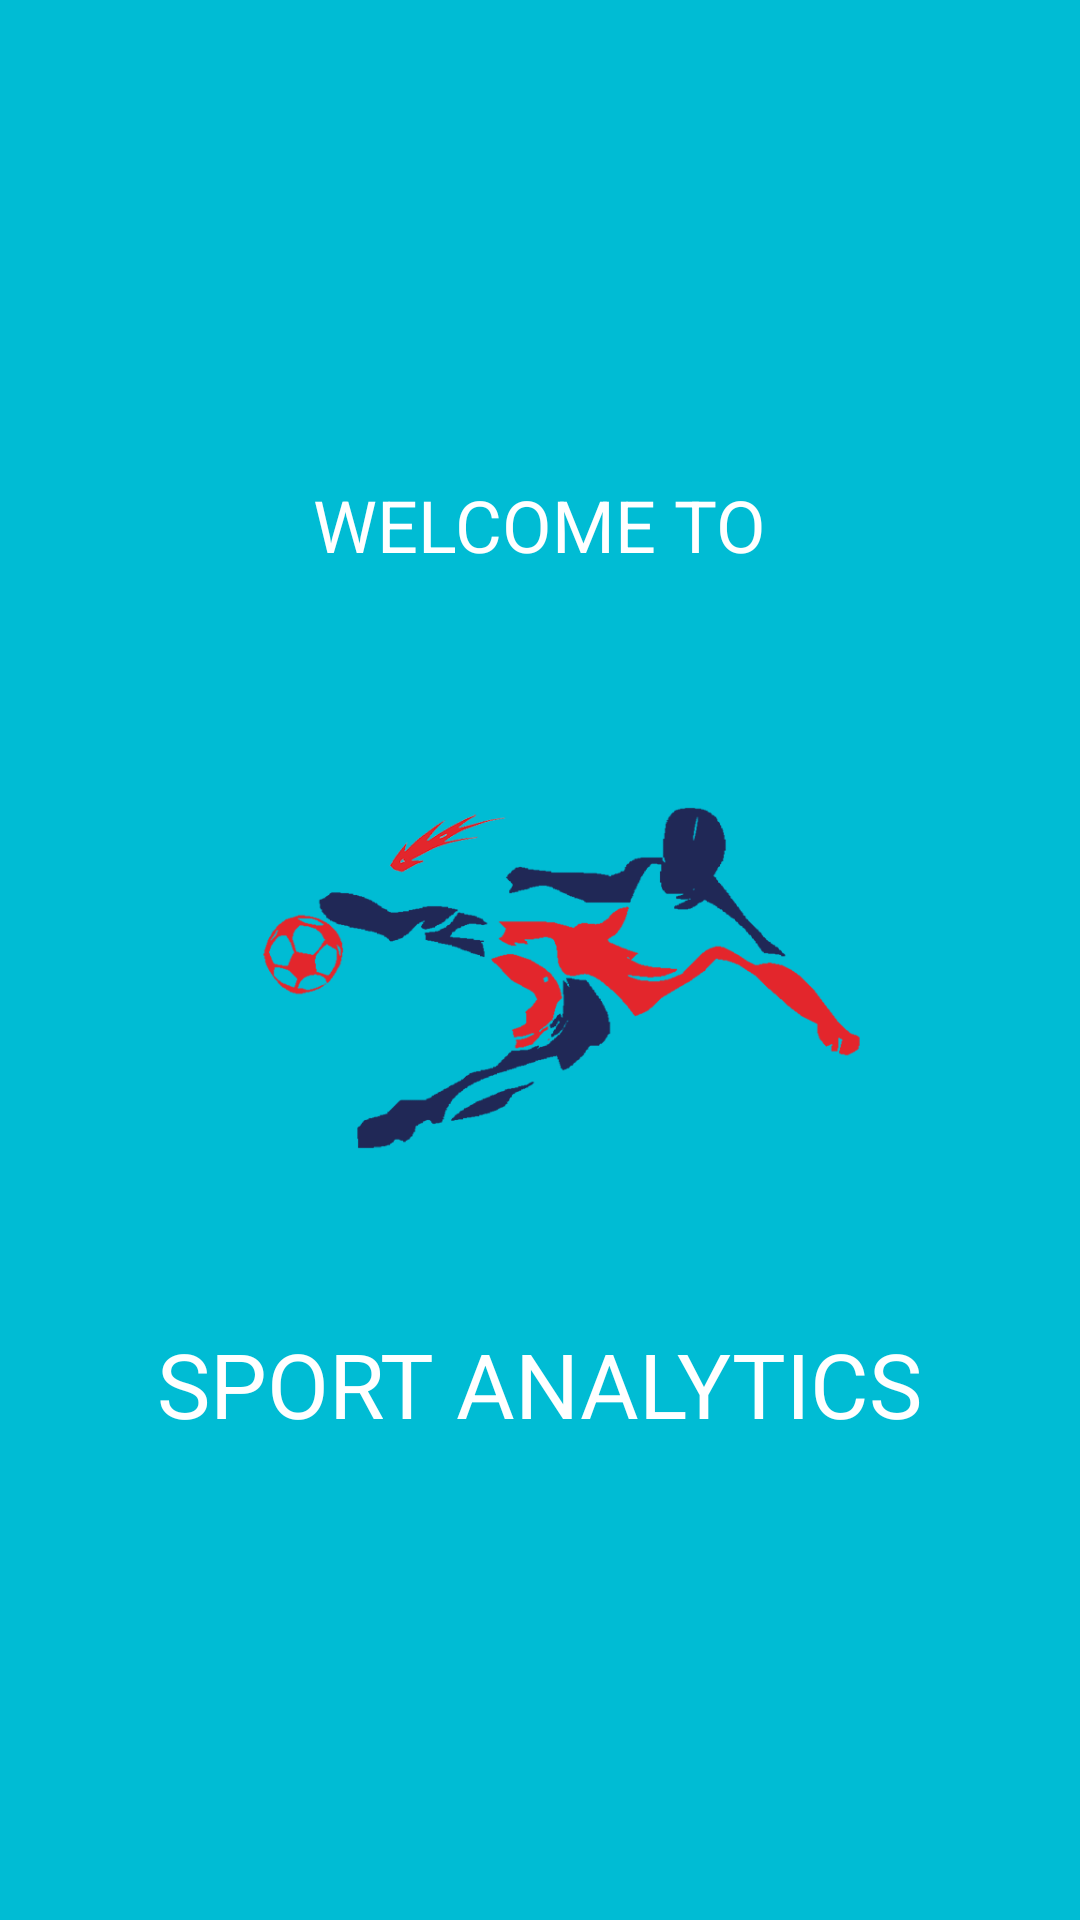

Here is an Android app screen rendered from its layout file. Give the layout XML and the strings, colors and styles it references.
<!-- AndroidManifest.xml: application theme AppTheme -->
<!-- res/layout/splash_layout.xml -->
<?xml version="1.0" encoding="utf-8"?>
<RelativeLayout xmlns:android="http://schemas.android.com/apk/res/android"
    android:layout_width="match_parent"
    android:layout_height="match_parent"
    android:background="@color/splash_background_color"
    android:gravity="center">

    <TextView
        android:id="@+id/text1"
        android:layout_width="wrap_content"
        android:layout_height="wrap_content"
        android:layout_centerHorizontal="true"
        android:text="WELCOME TO"
        android:textColor="#FFFFFF"
        android:textSize="24dp" />

    <ImageView
        android:id="@+id/logo_id"
        android:layout_width="250dp"
        android:layout_height="250dp"
        android:layout_below="@+id/text1"
        android:layout_centerInParent="true"
        android:src="@drawable/prob14" />

    <TextView
        android:layout_width="wrap_content"
        android:layout_height="wrap_content"
        android:layout_below="@+id/logo_id"
        android:layout_centerHorizontal="true"
        android:text="SPORT ANALYTICS"
        android:textColor="#FFFFFF"
        android:textSize="30dp" />

</RelativeLayout>
<!-- resources referenced by this layout -->
<resources>
  <color name="splash_background_color">#00BCD4</color>
  <!-- drawable prob14: png bitmap (drawable, 53787 bytes) -->
  <style name="AppTheme" parent="Theme.AppCompat.Light.DarkActionBar">
          
          <item name="colorPrimary">@color/colorPrimary</item>
          <item name="colorPrimaryDark">@color/colorPrimaryDark</item>
          <item name="colorAccent">@color/colorAccent</item>
      </style>
  <color name="colorPrimary">#00BCD4</color>
  <color name="colorPrimaryDark">#00BCD4</color>
  <color name="colorAccent">#000000</color>
</resources>
